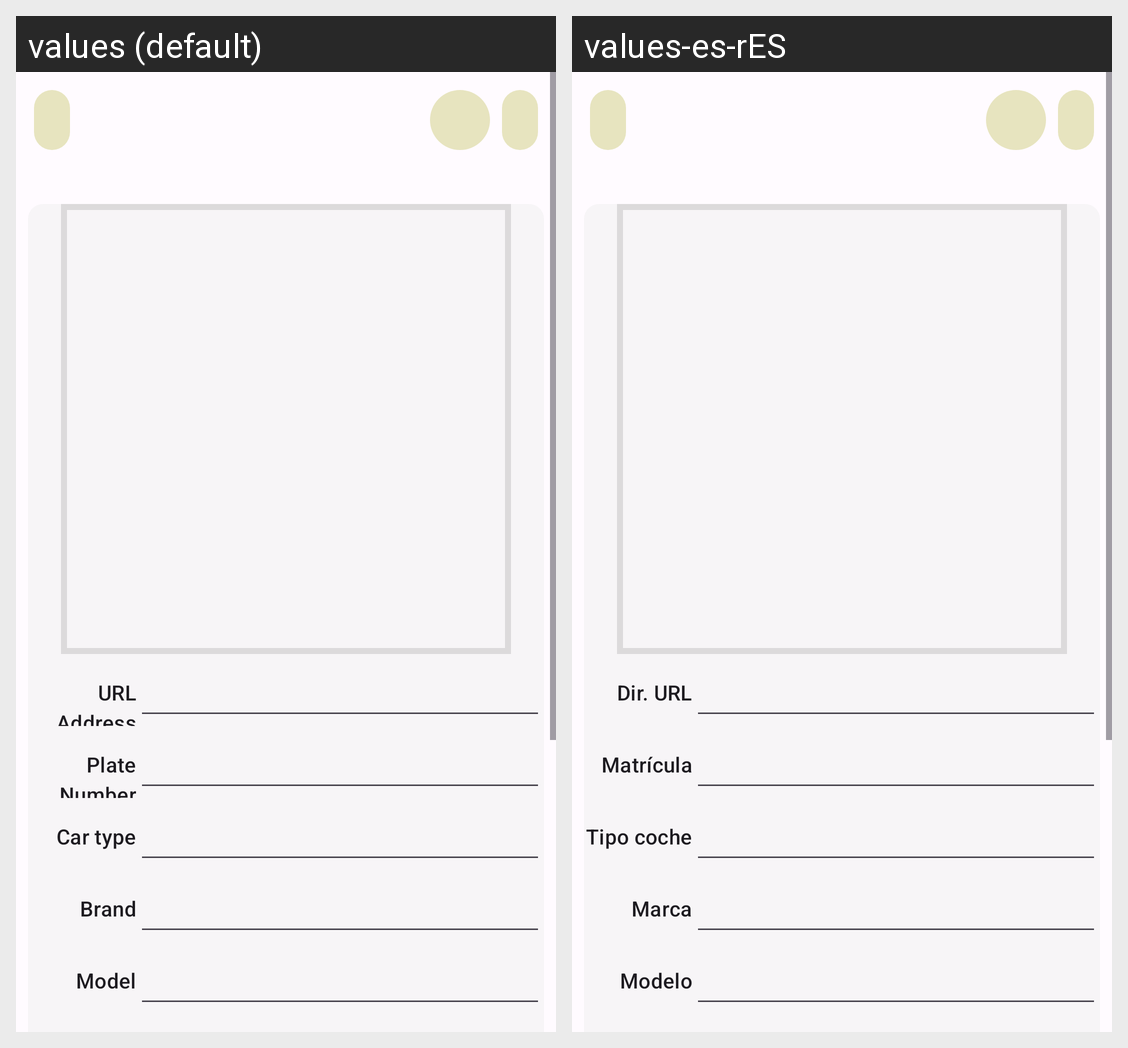

This grid shows one Android layout under two languages. Give, for every string resource on the screen, its name, the default text and each shown locale's text.
Android screen res/layout/add_vehicle.xml rendered under 2 locales, left to right: values (default), values-es-rES. Device: Nexus 5 (rendered at 1080×1920; each locale shown at half size, 540×960, under a caption strip naming it); theme Theme.Vehiclegest.
Strings drawn on this screen, with the default value and each locale's value (text and hints the layout hard-codes, and strings that could not be matched under every locale, appear in the picture but are not listed):

imgurl
  values: URL Address
  values-es-rES: Dir. URL

plate_number
  values: Plate Number
  values-es-rES: Matrícula

car_type
  values: Car type
  values-es-rES: Tipo coche

brand
  values: Brand
  values-es-rES: Marca

model
  values: Model
  values-es-rES: Modelo
